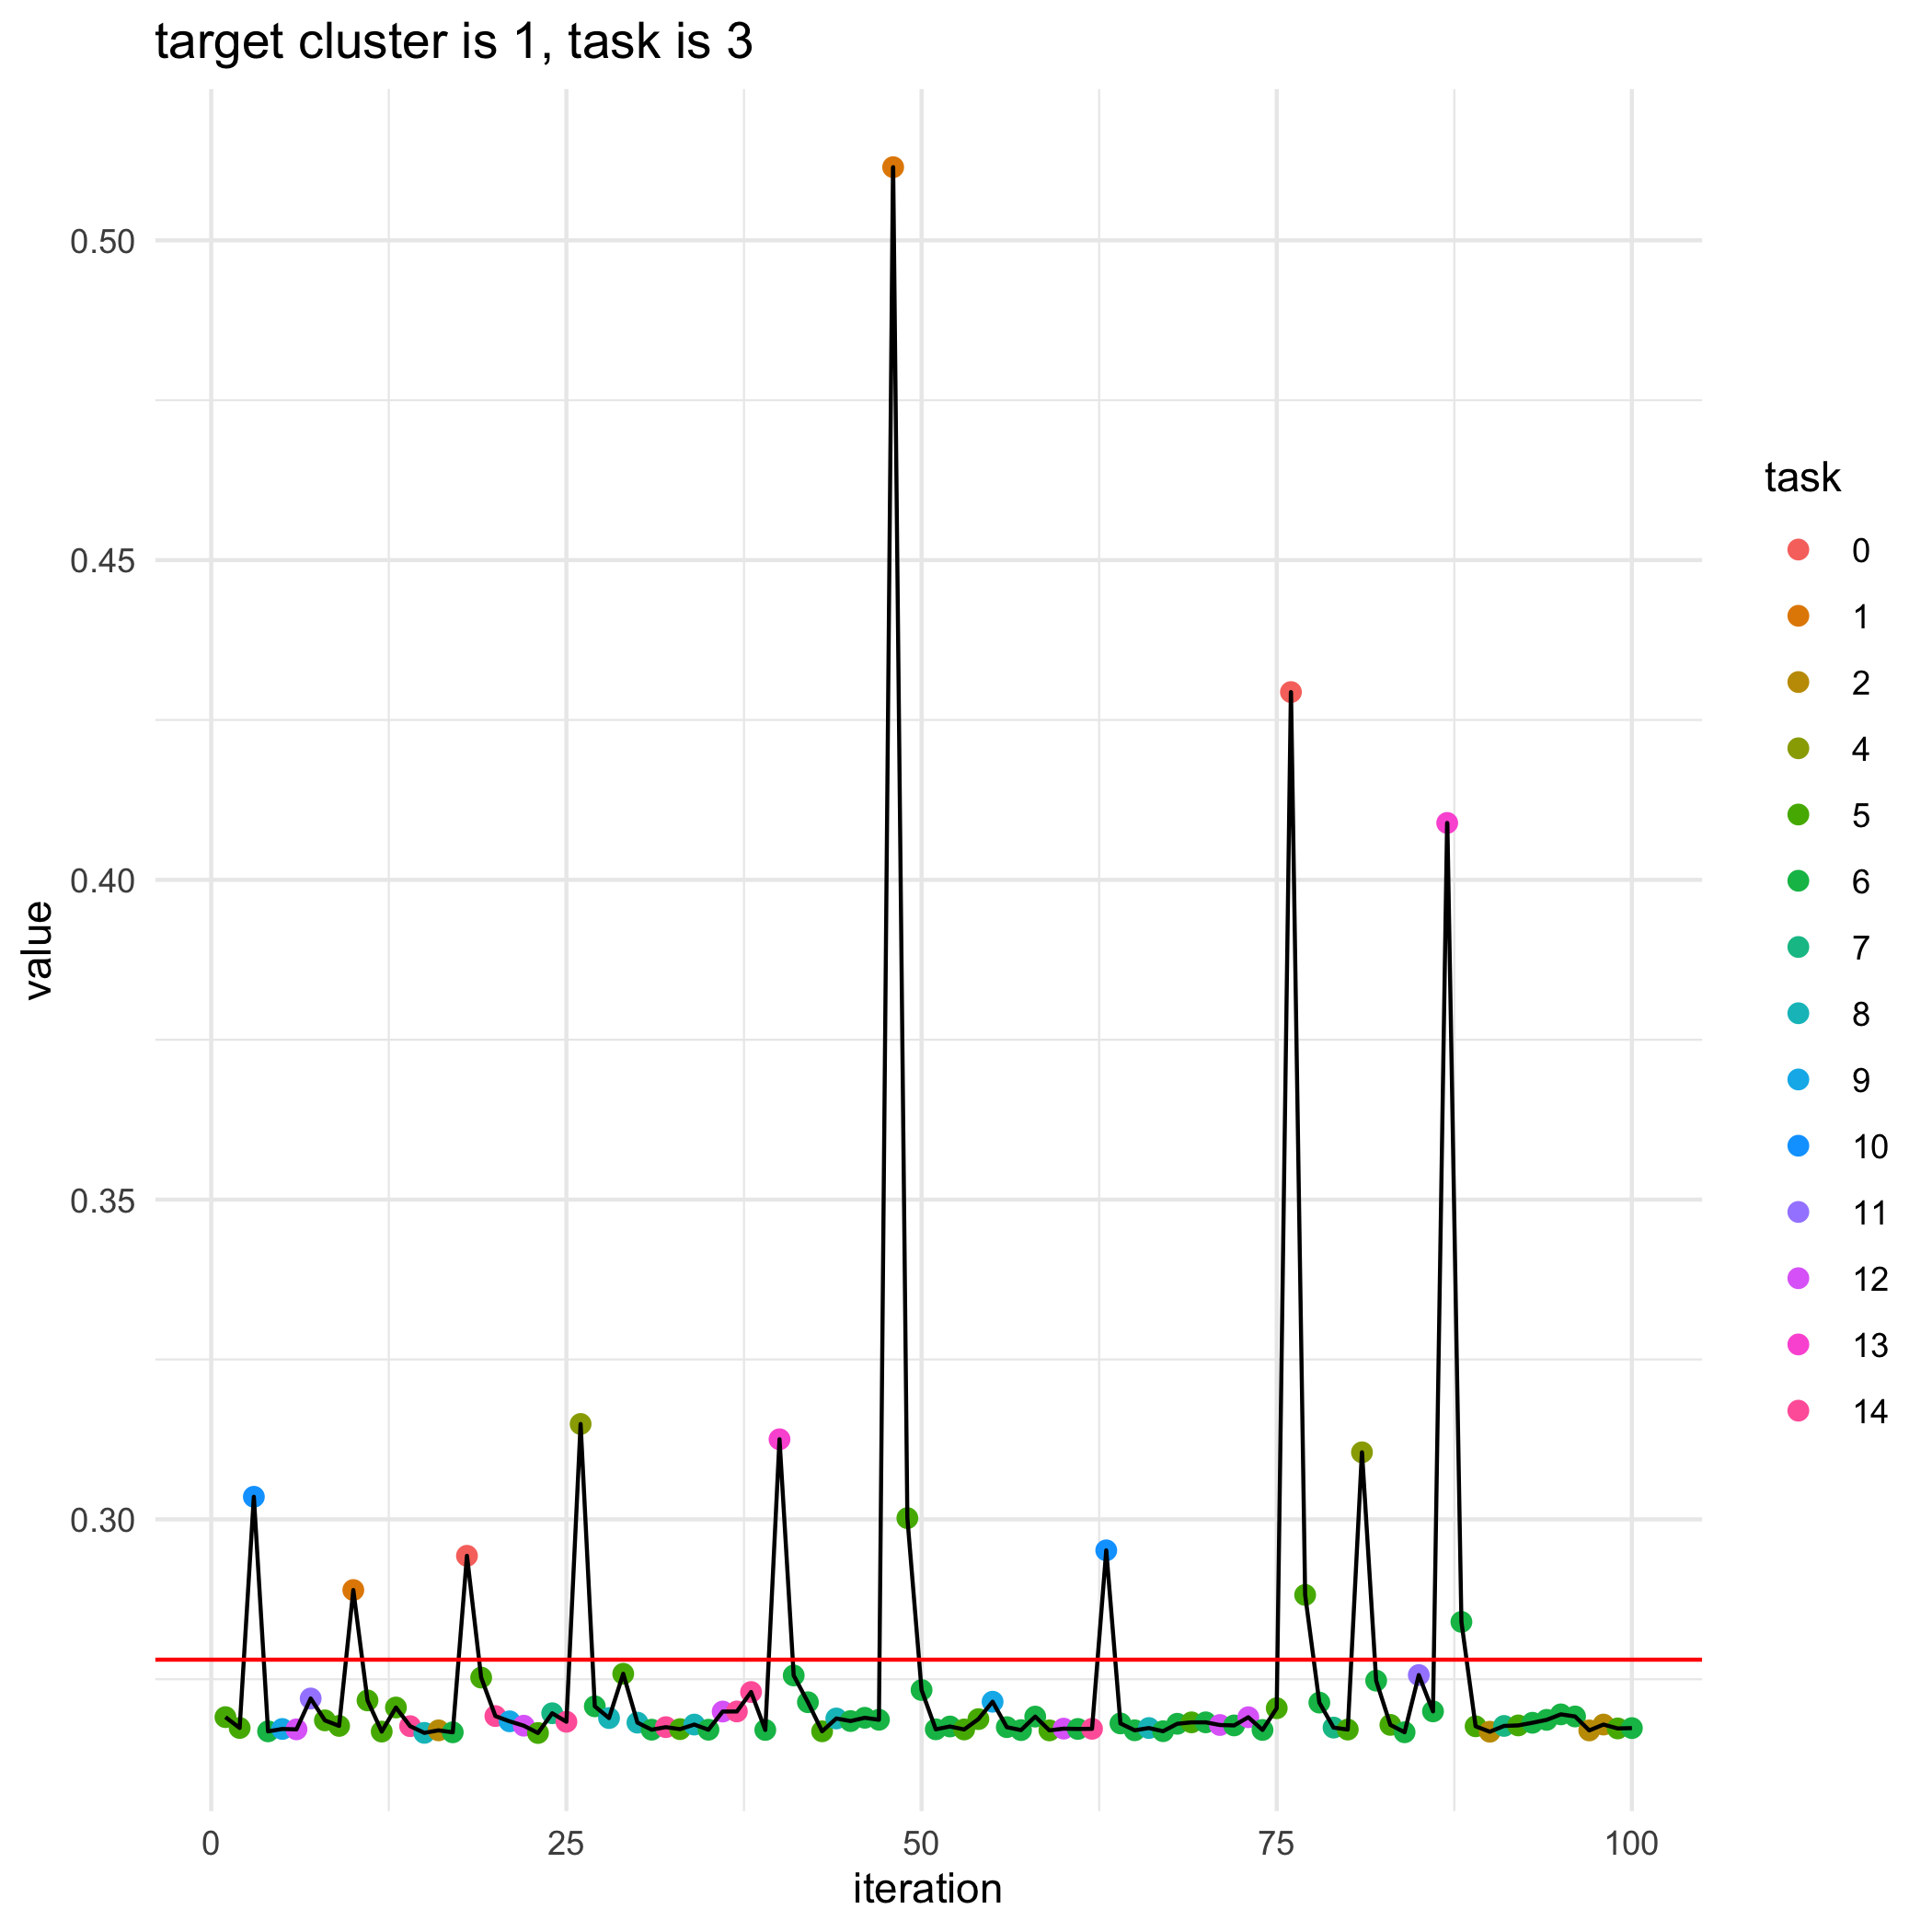

Data behind this chart, as committed beside it:
, losses, bandit_selects
0, 0.2781, 
1, 0.2691, 5.0
2, 0.2674, 5.0
3, 0.3035, 10.0
4, 0.2668, 6.0
5, 0.2672, 9.0
6, 0.2672, 12.0
7, 0.272, 11.0
8, 0.2686, 5.0
9, 0.2677, 5.0
10, 0.2889, 1.0
11, 0.2717, 5.0
12, 0.2668, 5.0
13, 0.2706, 5.0
14, 0.2677, 14.0
15, 0.2666, 8.0
16, 0.267, 2.0
17, 0.2667, 6.0
18, 0.2943, 0.0
19, 0.2753, 5.0
20, 0.2692, 14.0
21, 0.2684, 9.0
22, 0.2677, 12.0
23, 0.2666, 5.0
24, 0.2697, 7.0
25, 0.2683, 14.0
26, 0.3149, 4.0
27, 0.2708, 6.0
28, 0.2689, 8.0
29, 0.2759, 5.0
30, 0.2682, 8.0
31, 0.2671, 6.0
32, 0.2675, 14.0
33, 0.2672, 5.0
34, 0.2679, 8.0
35, 0.2671, 6.0
36, 0.2699, 12.0
37, 0.27, 14.0
38, 0.273, 14.0
39, 0.2671, 6.0
40, 0.3125, 13.0
41, 0.2756, 6.0
42, 0.2714, 6.0
43, 0.2669, 5.0
44, 0.2689, 8.0
45, 0.2685, 6.0
46, 0.269, 6.0
47, 0.2687, 6.0
48, 0.5114, 1.0
49, 0.3002, 5.0
50, 0.2733, 6.0
51, 0.2672, 6.0
52, 0.2676, 6.0
53, 0.2671, 5.0
54, 0.2688, 5.0
55, 0.2715, 9.0
56, 0.2675, 6.0
57, 0.267, 6.0
58, 0.2692, 6.0
59, 0.267, 5.0
... 41 more rows
